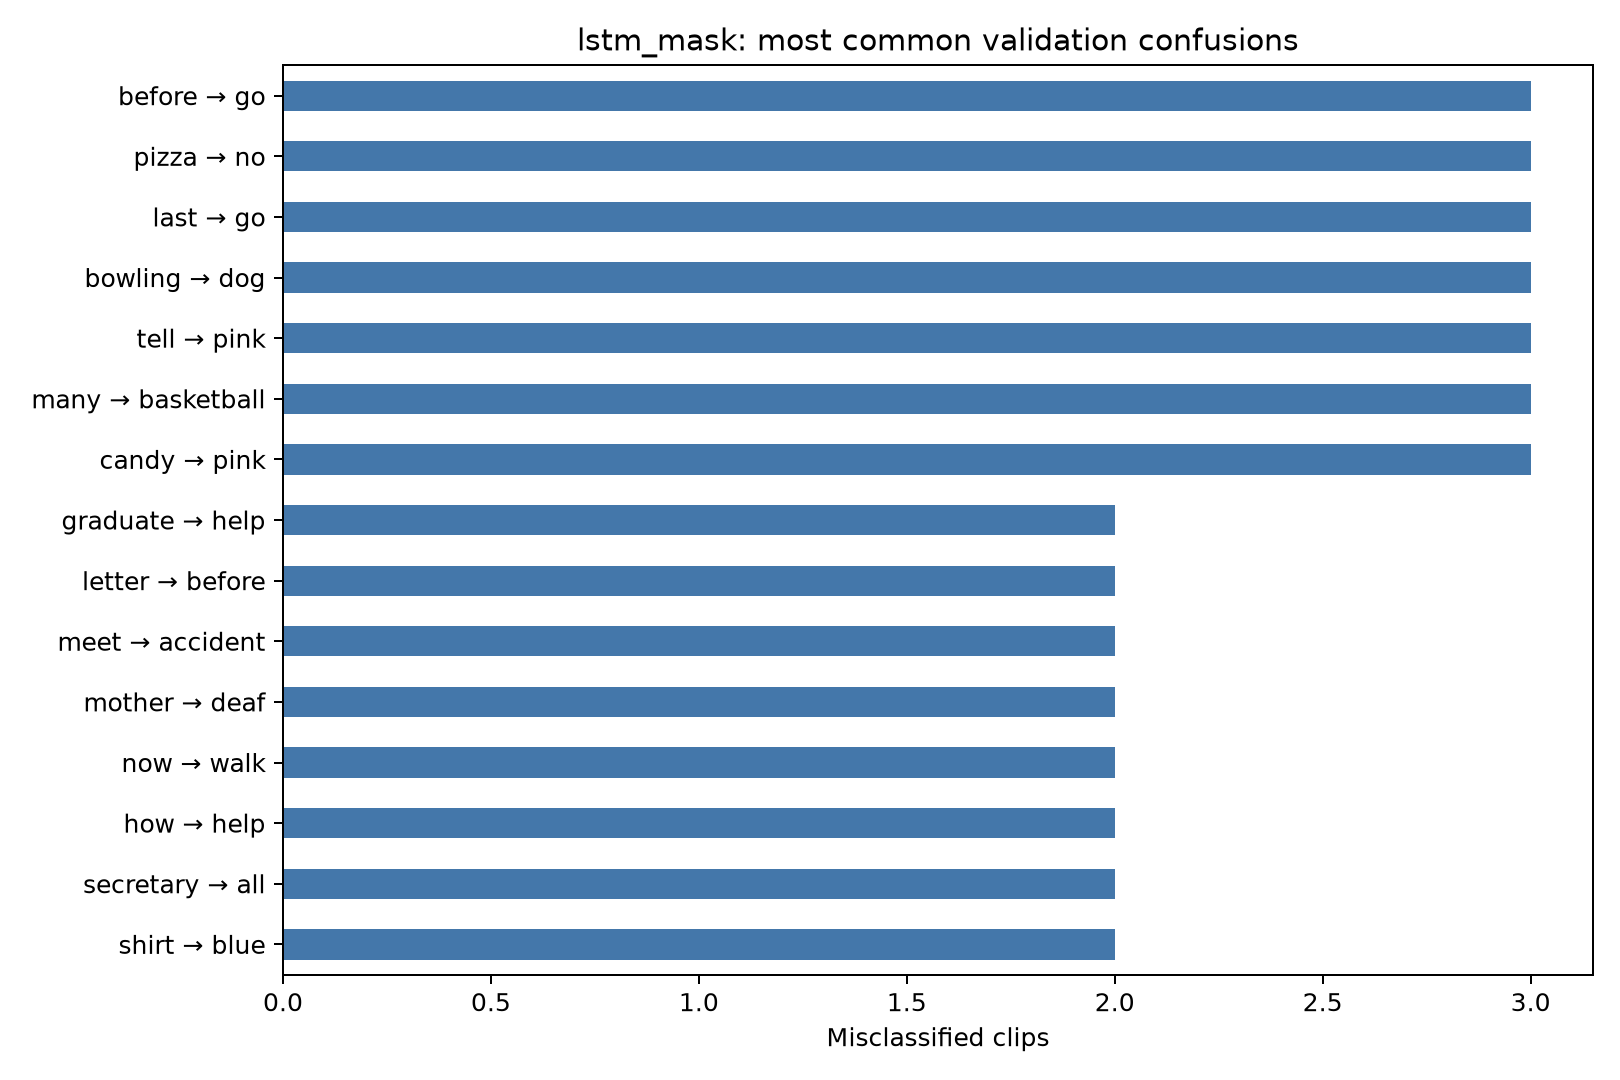

Source data for this figure (header and first rows):
true_gloss, predicted_gloss, count
before, go, 3
pizza, no, 3
last, go, 3
bowling, dog, 3
tell, pink, 3
many, basketball, 3
candy, pink, 3
graduate, help, 2
letter, before, 2
meet, accident, 2
mother, deaf, 2
now, walk, 2
how, help, 2
secretary, all, 2
shirt, blue, 2
son, study, 2
study, before, 2
tell, go, 2
thursday, go, 2
walk, short, 2
white, shirt, 2
who, bowling, 2
color, cool, 2
year, work, 2
can, decide, 2
before, blue, 2
candy, deaf, 1
pizza, drink, 1
birthday, study, 1
play, but, 1
